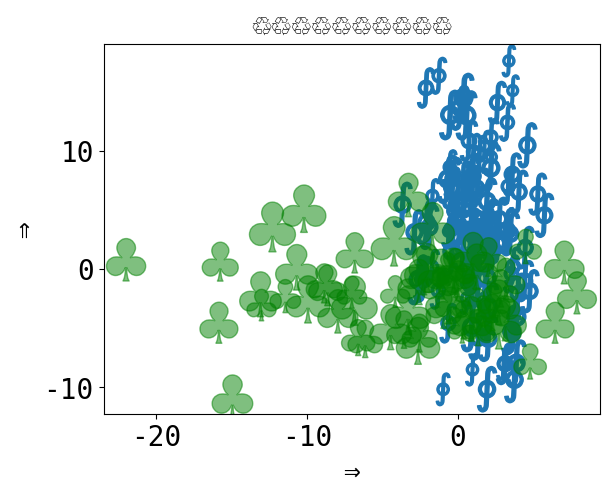

Source code (Python):
%matplotlib inline

from __future__ import unicode_literals

# 🎉 👍
# [redacted]
# License: BSD 3 clause

import numpy as np
import matplotlib.pyplot as plt

plt.rcParams['font.size'] = 20
plt.rcParams["font.monospace"] = ["DejaVu Sans Mono"]
plt.rcParams["font.family"] = "monospace"

plt.figure()
x = np.random.randn(100) * 2 + 1
y = np.random.randn(100) * 6 + 3
s = np.random.rand(*x.shape) * 800 + 500
plt.scatter(x, y, s, marker=r'$\oint$')
x = np.random.randn(60) * 7 - 4
y = np.random.randn(60) * 3 - 2
s = s[:x.size]
plt.scatter(x, y, s, alpha=0.5, c='g', marker=r'$\clubsuit$')
plt.xlabel('⇒')
plt.ylabel('⇒')
plt.title('♲' * 10)
print('Std out capture 😎')
plt.show()

print(plt.rcParams)